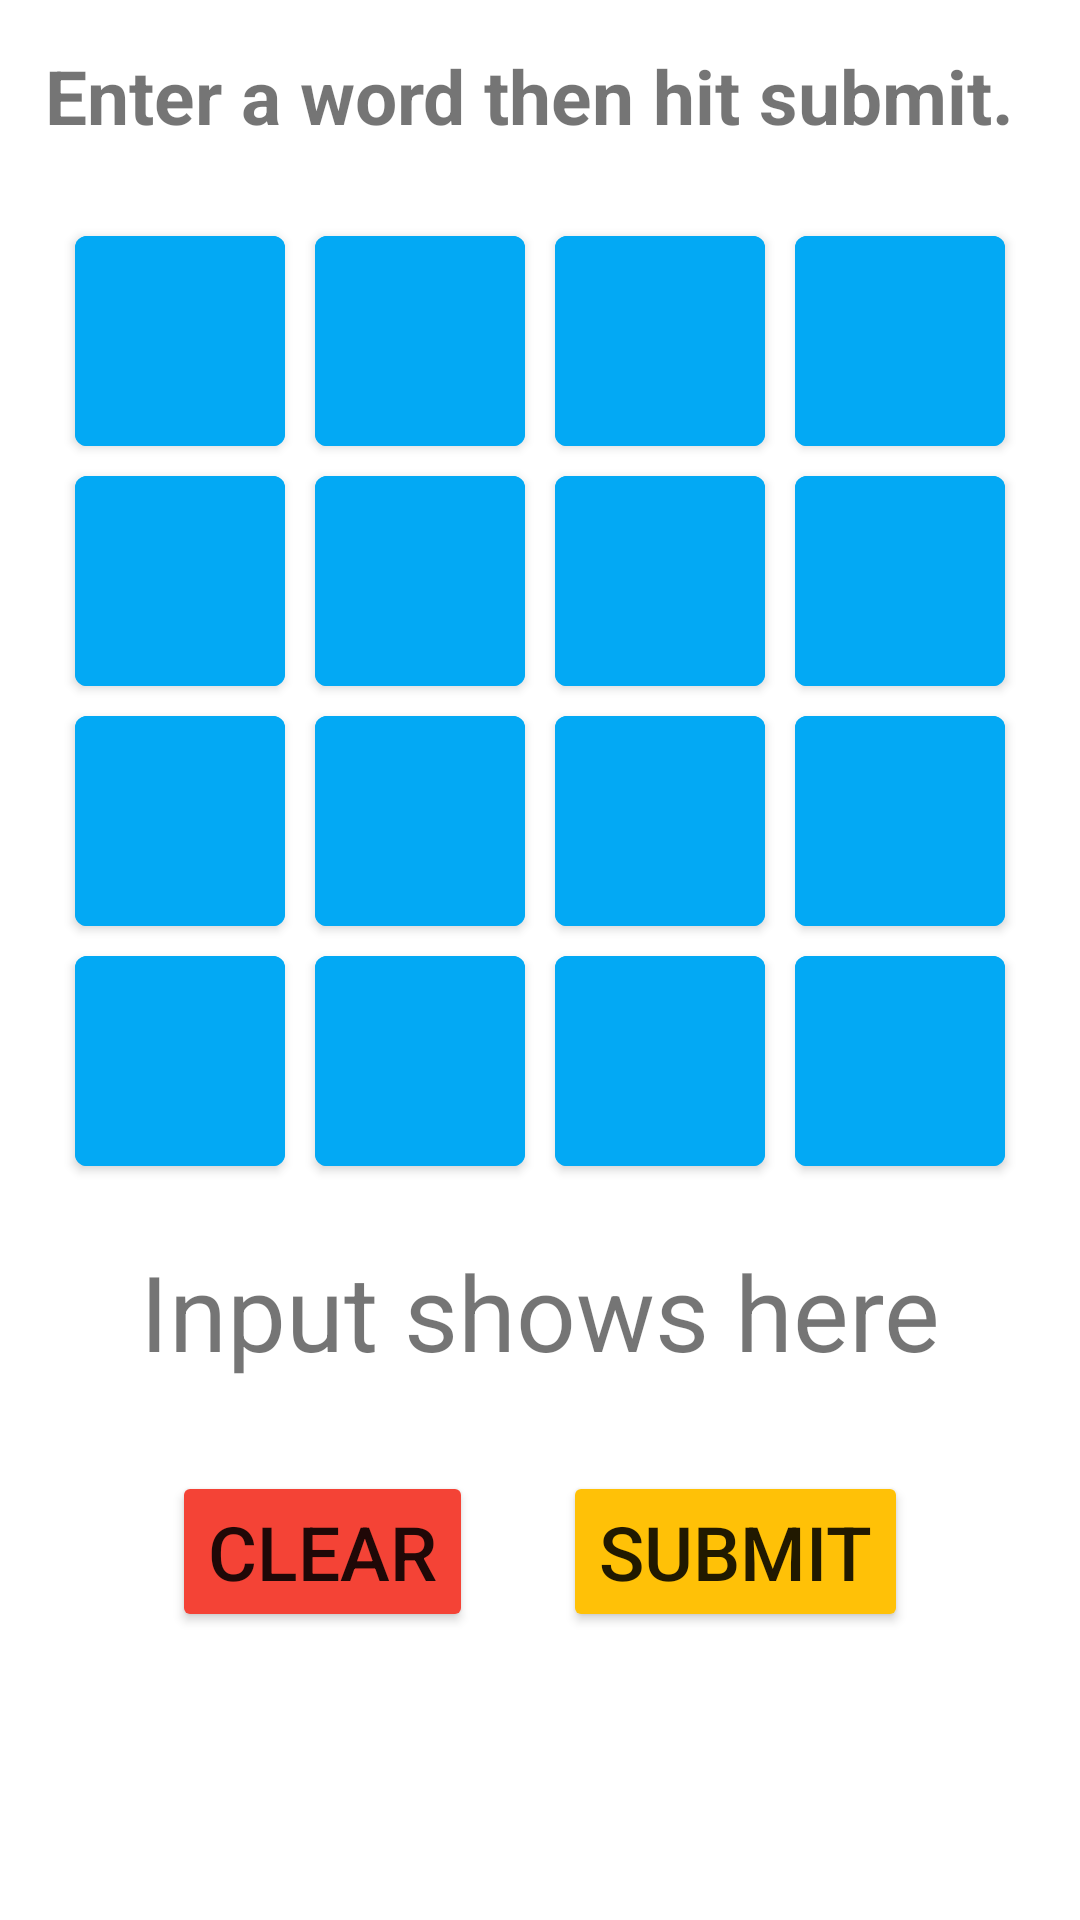

Layout XML and referenced resources for this Android screen:
<!-- AndroidManifest.xml: application theme Theme.W5_P4 -->
<!-- res/layout/fragment_game_frame.xml -->
<?xml version="1.0" encoding="utf-8"?>
<RelativeLayout xmlns:android="http://schemas.android.com/apk/res/android"
    xmlns:tools="http://schemas.android.com/tools"
    android:layout_width="match_parent"
    android:layout_height="match_parent"
    tools:context=".GameFrame">

    <TextView
        android:layout_width="match_parent"
        android:layout_height="wrap_content"
        android:id="@+id/title"
        android:text="@string/enter_a_word_then_hit_submit"
        android:textStyle="bold"
        android:textSize="25sp"
        android:padding="15dp"/>
    
    <GridLayout
        android:layout_width="wrap_content"
        android:layout_height="wrap_content"
        android:id="@+id/table"
        android:rowCount="4"
        android:columnCount="4"
        android:layout_below="@+id/title"
        android:layout_centerHorizontal="true"
        android:layout_marginTop="10dp">

        <com.google.android.material.button.MaterialButton
            android:id="@+id/one"
            android:layout_height="70dp"
            android:layout_width="70dp"
            android:layout_margin="5dp"
            android:insetLeft="0dp"
            android:insetTop="0dp"
            android:insetRight="0dp"
            android:insetBottom="0dp"
            android:text=""
            android:backgroundTint="#03A9F4"
            android:gravity="center"
            android:textSize="45sp"/>

        <com.google.android.material.button.MaterialButton
            android:id="@+id/two"
            android:layout_height="70dp"
            android:layout_width="70dp"
            android:layout_margin="5dp"
            android:insetLeft="0dp"
            android:insetTop="0dp"
            android:insetRight="0dp"
            android:insetBottom="0dp"
            android:text=""
            android:backgroundTint="#03A9F4"
            android:gravity="center"
            android:textSize="45sp"/>

        <com.google.android.material.button.MaterialButton
            android:id="@+id/three"
            android:layout_height="70dp"
            android:layout_width="70dp"
            android:layout_margin="5dp"
            android:insetLeft="0dp"
            android:insetTop="0dp"
            android:insetRight="0dp"
            android:insetBottom="0dp"
            android:text=""
            android:backgroundTint="#03A9F4"
            android:gravity="center"
            android:textSize="45sp"/>

        <com.google.android.material.button.MaterialButton
            android:id="@+id/four"
            android:layout_height="70dp"
            android:layout_width="70dp"
            android:layout_margin="5dp"
            android:insetLeft="0dp"
            android:insetTop="0dp"
            android:insetRight="0dp"
            android:insetBottom="0dp"
            android:text=""
            android:backgroundTint="#03A9F4"
            android:gravity="center"
            android:textSize="45sp"/>

        <com.google.android.material.button.MaterialButton
            android:id="@+id/five"
            android:layout_height="70dp"
            android:layout_width="70dp"
            android:layout_margin="5dp"
            android:insetLeft="0dp"
            android:insetTop="0dp"
            android:insetRight="0dp"
            android:insetBottom="0dp"
            android:text=""
            android:backgroundTint="#03A9F4"
            android:gravity="center"
            android:textSize="45sp"/>

        <com.google.android.material.button.MaterialButton
            android:id="@+id/six"
            android:layout_height="70dp"
            android:layout_width="70dp"
            android:layout_margin="5dp"
            android:insetLeft="0dp"
            android:insetTop="0dp"
            android:insetRight="0dp"
            android:insetBottom="0dp"
            android:text=""
            android:backgroundTint="#03A9F4"
            android:gravity="center"
            android:textSize="45sp"/>

        <com.google.android.material.button.MaterialButton
            android:id="@+id/seven"
            android:layout_height="70dp"
            android:layout_width="70dp"
            android:layout_margin="5dp"
            android:insetLeft="0dp"
            android:insetTop="0dp"
            android:insetRight="0dp"
            android:insetBottom="0dp"
            android:text=""
            android:backgroundTint="#03A9F4"
            android:gravity="center"
            android:textSize="45sp"/>

        <com.google.android.material.button.MaterialButton
            android:id="@+id/eight"
            android:layout_height="70dp"
            android:layout_width="70dp"
            android:layout_margin="5dp"
            android:insetLeft="0dp"
            android:insetTop="0dp"
            android:insetRight="0dp"
            android:insetBottom="0dp"
            android:text=""
            android:backgroundTint="#03A9F4"
            android:gravity="center"
            android:textSize="45sp"/>

        <com.google.android.material.button.MaterialButton
            android:id="@+id/nine"
            android:layout_height="70dp"
            android:layout_width="70dp"
            android:layout_margin="5dp"
            android:insetLeft="0dp"
            android:insetTop="0dp"
            android:insetRight="0dp"
            android:insetBottom="0dp"
            android:text=""
            android:backgroundTint="#03A9F4"
            android:gravity="center"
            android:textSize="45sp"/>

        <com.google.android.material.button.MaterialButton
            android:id="@+id/ten"
            android:layout_height="70dp"
            android:layout_width="70dp"
            android:layout_margin="5dp"
            android:insetLeft="0dp"
            android:insetTop="0dp"
            android:insetRight="0dp"
            android:insetBottom="0dp"
            android:text=""
            android:backgroundTint="#03A9F4"
            android:gravity="center"
            android:textSize="45sp"/>

        <com.google.android.material.button.MaterialButton
            android:id="@+id/eleven"
            android:layout_height="70dp"
            android:layout_width="70dp"
            android:layout_margin="5dp"
            android:insetLeft="0dp"
            android:insetTop="0dp"
            android:insetRight="0dp"
            android:insetBottom="0dp"
            android:text=""
            android:backgroundTint="#03A9F4"
            android:gravity="center"
            android:textSize="45sp"/>

        <com.google.android.material.button.MaterialButton
            android:id="@+id/twelve"
            android:layout_height="70dp"
            android:layout_width="70dp"
            android:layout_margin="5dp"
            android:insetLeft="0dp"
            android:insetTop="0dp"
            android:insetRight="0dp"
            android:insetBottom="0dp"
            android:text=""
            android:backgroundTint="#03A9F4"
            android:gravity="center"
            android:textSize="45sp"/>

        <com.google.android.material.button.MaterialButton
            android:id="@+id/thirteen"
            android:layout_height="70dp"
            android:layout_width="70dp"
            android:layout_margin="5dp"
            android:insetLeft="0dp"
            android:insetTop="0dp"
            android:insetRight="0dp"
            android:insetBottom="0dp"
            android:text=""
            android:backgroundTint="#03A9F4"
            android:gravity="center"
            android:textSize="45sp"/>

        <com.google.android.material.button.MaterialButton
            android:id="@+id/fourteen"
            android:layout_height="70dp"
            android:layout_width="70dp"
            android:layout_margin="5dp"
            android:insetLeft="0dp"
            android:insetTop="0dp"
            android:insetRight="0dp"
            android:insetBottom="0dp"
            android:text=""
            android:backgroundTint="#03A9F4"
            android:gravity="center"
            android:textSize="45sp"/>

        <com.google.android.material.button.MaterialButton
            android:id="@+id/fifteen"
            android:layout_height="70dp"
            android:layout_width="70dp"
            android:layout_margin="5dp"
            android:insetLeft="0dp"
            android:insetTop="0dp"
            android:insetRight="0dp"
            android:insetBottom="0dp"
            android:text=""
            android:backgroundTint="#03A9F4"
            android:gravity="center"
            android:textSize="45sp"/>

        <com.google.android.material.button.MaterialButton
            android:id="@+id/sixteen"
            android:layout_height="70dp"
            android:layout_width="70dp"
            android:layout_margin="5dp"
            android:insetLeft="0dp"
            android:insetTop="0dp"
            android:insetRight="0dp"
            android:insetBottom="0dp"
            android:text=""
            android:backgroundTint="#03A9F4"
            android:gravity="center"
            android:textSize="45sp"/>

    </GridLayout>

    <TextView
        android:layout_width="match_parent"
        android:layout_height="wrap_content"
        android:id="@+id/input"
        android:text="@string/word_shows_here"
        android:textSize="35sp"
        android:layout_marginTop="20dp"
        android:gravity="center"
        android:layout_below="@id/table"/>

    <LinearLayout
        android:layout_width="match_parent"
        android:layout_height="wrap_content"
        android:layout_below="@id/input"
        android:orientation="horizontal"
        android:layout_marginTop="30dp"
        android:gravity="center_horizontal">

        <Button
            android:layout_width="wrap_content"
            android:layout_height="wrap_content"
            android:id="@+id/clear"
            android:textSize="25sp"
            android:text="@string/clear"
            android:layout_marginEnd="30dp"
            android:backgroundTint="#F44336"
            tools:ignore="ButtonStyle"/>

        <Button
            android:layout_width="wrap_content"
            android:layout_height="wrap_content"
            android:id="@+id/submit"
            android:textSize="25sp"
            android:text="@string/submit"
            android:backgroundTint="#FFC107"
            tools:ignore="ButtonStyle" />

    </LinearLayout>

</RelativeLayout>
<!-- resources referenced by this layout -->
<resources>
  <string name="clear">CLEAR</string>
  <string name="enter_a_word_then_hit_submit">Enter a word then hit submit.</string>
  <string name="submit">SUBMIT</string>
  <string name="word_shows_here">Input shows here</string>
  <style name="Theme.W5_P4" parent="Theme.MaterialComponents.DayNight.NoActionBar">
          
          <item name="colorPrimary">#03A9F4</item>
          <item name="colorPrimaryVariant">#03A9F4</item>
          <item name="colorOnPrimary">@color/white</item>
          
          <item name="colorSecondary">@color/teal_200</item>
          <item name="colorSecondaryVariant">@color/teal_700</item>
          <item name="colorOnSecondary">@color/black</item>
          
          <item name="android:statusBarColor">?attr/colorPrimaryVariant</item>
          
      </style>
  <!-- not gathered from this repository: default colours our renderer supplied (Android Studio template values) -->
  <color name="teal_200">#FF03DAC5</color>
  <color name="teal_700">#FF018786</color>
  <color name="black">#FF000000</color>
  <color name="white">#FFFFFFFF</color>
</resources>
